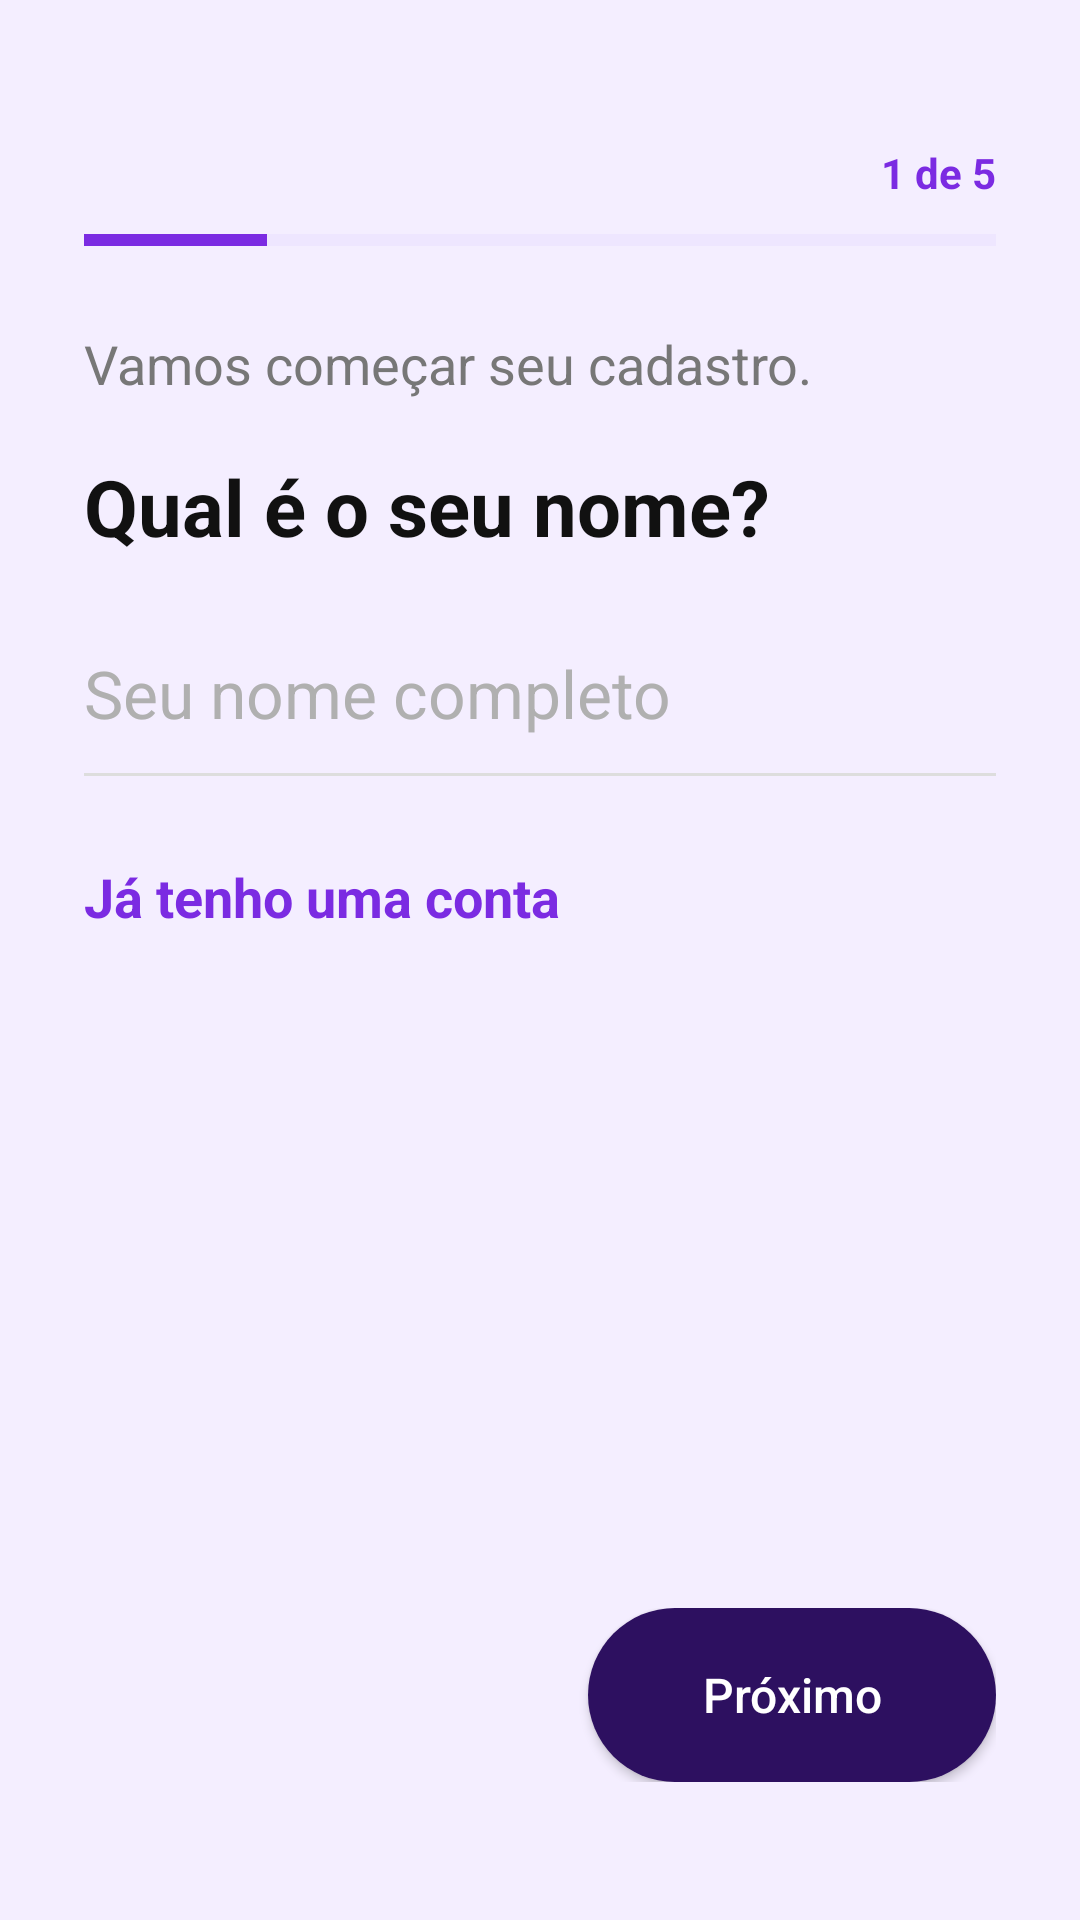

Android layout source for this screen:
<!-- AndroidManifest.xml: application theme Theme.OwnMyWay -->
<!-- res/layout/activity_register.xml -->
<?xml version="1.0" encoding="utf-8"?>
<LinearLayout xmlns:android="http://schemas.android.com/apk/res/android"
    android:layout_width="match_parent"
    android:layout_height="match_parent"
    android:orientation="vertical"
    android:background="#F4EEFF"
    android:paddingStart="28dp"
    android:paddingEnd="28dp"
    android:paddingTop="48dp"
    android:paddingBottom="28dp">

    <TextView
        android:id="@+id/tvProgressCount"
        android:layout_width="wrap_content"
        android:layout_height="wrap_content"
        android:layout_gravity="end"
        android:text="1 de 5"
        android:textColor="#7B2BE2"
        android:textSize="14sp"
        android:textStyle="bold" />

    <ProgressBar
        android:id="@+id/progressRegister"
        style="?android:attr/progressBarStyleHorizontal"
        android:layout_width="match_parent"
        android:layout_height="6dp"
        android:layout_marginTop="10dp"
        android:indeterminate="false"
        android:max="5"
        android:progress="1"
        android:progressBackgroundTint="#DCCEFF"
        android:progressTint="#7B2BE2" />

    <TextView
        android:id="@+id/tvIntro"
        android:layout_width="match_parent"
        android:layout_height="wrap_content"
        android:layout_marginTop="26dp"
        android:text="Vamos começar seu cadastro."
        android:textColor="#777777"
        android:textSize="18sp" />

    <TextView
        android:id="@+id/tvStepTitle"
        android:layout_width="match_parent"
        android:layout_height="wrap_content"
        android:layout_marginTop="18dp"
        android:lineSpacingExtra="4dp"
        android:text="Qual é o seu nome?"
        android:textColor="#111111"
        android:textSize="26sp"
        android:textStyle="bold" />

    <TextView
        android:id="@+id/tvStepHint"
        android:layout_width="match_parent"
        android:layout_height="wrap_content"
        android:layout_marginTop="14dp"
        android:text=""
        android:textColor="#777777"
        android:textSize="18sp"
        android:visibility="gone" />

    <ViewFlipper
        android:id="@+id/registerFlipper"
        android:layout_width="match_parent"
        android:layout_height="wrap_content"
        android:layout_marginTop="30dp"
        android:animateFirstView="false">

        
        <LinearLayout
            android:layout_width="match_parent"
            android:layout_height="wrap_content"
            android:orientation="vertical">

            <EditText
                android:id="@+id/etName"
                android:layout_width="match_parent"
                android:layout_height="wrap_content"
                android:background="@android:color/transparent"
                android:hint="Seu nome completo"
                android:imeOptions="actionNext"
                android:inputType="textPersonName"
                android:paddingBottom="12dp"
                android:textColor="#111111"
                android:textColorHint="#B0B0B0"
                android:textSize="22sp" />

            <View
                android:layout_width="match_parent"
                android:layout_height="1dp"
                android:background="#DDDDDD" />

            <TextView
                android:id="@+id/tvLogin"
                android:layout_width="wrap_content"
                android:layout_height="wrap_content"
                android:layout_marginTop="28dp"
                android:text="Já tenho uma conta"
                android:textColor="#7B2BE2"
                android:textSize="18sp"
                android:textStyle="bold" />
        </LinearLayout>

        
        <LinearLayout
            android:layout_width="match_parent"
            android:layout_height="wrap_content"
            android:orientation="vertical">

            <EditText
                android:id="@+id/etEmail"
                android:layout_width="match_parent"
                android:layout_height="wrap_content"
                android:background="@android:color/transparent"
                android:hint="exemplo@email.com"
                android:imeOptions="actionNext"
                android:inputType="textEmailAddress"
                android:paddingBottom="12dp"
                android:textColor="#111111"
                android:textColorHint="#B0B0B0"
                android:textSize="22sp" />

            <View
                android:layout_width="match_parent"
                android:layout_height="1dp"
                android:background="#DDDDDD" />

            <TextView
                android:id="@+id/tvEmailAvailability"
                android:layout_width="wrap_content"
                android:layout_height="wrap_content"
                android:layout_marginTop="10dp"
                android:text=""
                android:textColor="#777777"
                android:textSize="14sp"
                android:visibility="gone" />
        </LinearLayout>

        
        <LinearLayout
            android:layout_width="match_parent"
            android:layout_height="wrap_content"
            android:orientation="vertical">

            <EditText
                android:id="@+id/etPassword"
                android:layout_width="match_parent"
                android:layout_height="wrap_content"
                android:background="@android:color/transparent"
                android:hint="Sua senha"
                android:imeOptions="actionNext"
                android:inputType="textPassword"
                android:paddingBottom="12dp"
                android:textColor="#111111"
                android:textColorHint="#B0B0B0"
                android:textSize="22sp" />

            <View
                android:layout_width="match_parent"
                android:layout_height="1dp"
                android:background="#DDDDDD" />

            <ProgressBar
                android:id="@+id/progressPasswordStrength"
                style="?android:attr/progressBarStyleHorizontal"
                android:layout_width="match_parent"
                android:layout_height="8dp"
                android:layout_marginTop="12dp"
                android:indeterminate="false"
                android:max="100"
                android:progress="0"
                android:progressBackgroundTint="#E5E7EB"
                android:visibility="gone" />

            <TextView
                android:id="@+id/tvPasswordStrength"
                android:layout_width="wrap_content"
                android:layout_height="wrap_content"
                android:layout_marginTop="8dp"
                android:text=""
                android:textColor="#777777"
                android:textSize="14sp"
                android:textStyle="bold"
                android:visibility="gone" />
        </LinearLayout>

        
        <LinearLayout
            android:layout_width="match_parent"
            android:layout_height="wrap_content"
            android:orientation="vertical">

            <EditText
                android:id="@+id/etConfirmPassword"
                android:layout_width="match_parent"
                android:layout_height="wrap_content"
                android:background="@android:color/transparent"
                android:hint="Confirme sua senha"
                android:imeOptions="actionDone"
                android:inputType="textPassword"
                android:paddingBottom="12dp"
                android:textColor="#111111"
                android:textColorHint="#B0B0B0"
                android:textSize="22sp" />

            <View
                android:layout_width="match_parent"
                android:layout_height="1dp"
                android:background="#DDDDDD" />
        </LinearLayout>

        
        <LinearLayout
            android:layout_width="match_parent"
            android:layout_height="wrap_content"
            android:orientation="vertical">

            <TextView
                android:id="@+id/tvVerificationEmailLabel"
                android:layout_width="wrap_content"
                android:layout_height="wrap_content"
                android:text="Email enviado para:"
                android:textColor="#777777"
                android:textSize="16sp" />

            <TextView
                android:id="@+id/tvVerificationEmail"
                android:layout_width="match_parent"
                android:layout_height="wrap_content"
                android:layout_marginTop="8dp"
                android:text=""
                android:textColor="#111111"
                android:textSize="20sp"
                android:textStyle="bold" />

            <TextView
                android:id="@+id/tvVerificationStatus"
                android:layout_width="match_parent"
                android:layout_height="wrap_content"
                android:layout_marginTop="18dp"
                android:text=""
                android:textColor="#16A34A"
                android:textSize="18sp"
                android:textStyle="bold"
                android:visibility="gone" />
        </LinearLayout>

    </ViewFlipper>

    <Space
        android:layout_width="match_parent"
        android:layout_height="0dp"
        android:layout_weight="1" />

    <LinearLayout
        android:layout_width="match_parent"
        android:layout_height="wrap_content"
        android:layout_marginBottom="18dp"
        android:gravity="center_vertical"
        android:orientation="horizontal">

        <Button
            android:id="@+id/btnBack"
            android:layout_width="136dp"
            android:layout_height="58dp"
            android:background="@drawable/bg_input_rounded"
            android:text="Voltar"
            android:textAllCaps="false"
            android:textColor="#FFFFFF"
            android:textSize="16sp"
            android:visibility="invisible" />

        <Space
            android:layout_width="0dp"
            android:layout_height="1dp"
            android:layout_weight="1" />

        <Button
            android:id="@+id/btnNext"
            android:layout_width="136dp"
            android:layout_height="58dp"
            android:background="@drawable/bg_save_button"
            android:text="Próximo"
            android:textAllCaps="false"
            android:textColor="#FFFFFF"
            android:textSize="16sp" />
    </LinearLayout>

</LinearLayout>
<!-- resources referenced by this layout -->
<resources>
  <!-- drawable bg_input_rounded (drawable) -->
  <?xml version="1.0" encoding="utf-8"?>
  <shape xmlns:android="http://schemas.android.com/apk/res/android">
      <solid android:color="#F4F4F4" />
      <corners android:radius="28dp" />
      <padding
          android:left="16dp"
          android:top="10dp"
          android:right="16dp"
          android:bottom="10dp" />
  </shape>
  <!-- drawable bg_save_button (drawable) -->
  <?xml version="1.0" encoding="utf-8"?>
  <shape xmlns:android="http://schemas.android.com/apk/res/android">
      <solid android:color="@color/omw_purple_mid" />
      <corners android:radius="32dp" />
  </shape>
  <style name="Theme.OwnMyWay" parent="Theme.MaterialComponents.DayNight.DarkActionBar">
          
          <item name="colorPrimary">@color/purple_500</item>
          <item name="colorPrimaryVariant">@color/purple_700</item>
          <item name="colorOnPrimary">@color/white</item>
          
          <item name="colorSecondary">@color/teal_200</item>
          <item name="colorSecondaryVariant">@color/teal_700</item>
          <item name="colorOnSecondary">@color/black</item>
          
          <item name="android:statusBarColor">?attr/colorPrimaryVariant</item>
          
      </style>
  <color name="omw_purple_mid">#2D1060</color>
  <color name="purple_500">#FF6200EE</color>
  <color name="purple_700">#FF3700B3</color>
  <color name="white">#FFFFFFFF</color>
  <color name="teal_200">#FF03DAC5</color>
  <color name="teal_700">#FF018786</color>
  <color name="black">#FF000000</color>
</resources>
